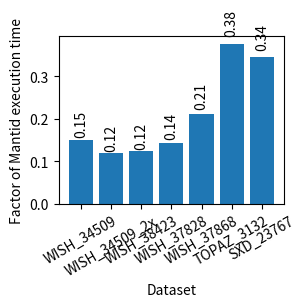

The script that saved this image: (Note: this script raises an exception after producing the figure.)
#!/usr/bin/env python

# Plotting code mostly taken from: http://emptypipes.org/2013/11/09/matplotlib-multicategory-barchart/

import matplotlib.pyplot as plt
import matplotlib.cm as cm
import operator as o

import numpy as np


datasets = [
    'WISH_34509',
    'WISH_34509_2x',
    'WISH_38423',
    'WISH_37828',
    'WISH_37868',
    'TOPAZ_3132',
    'SXD_23767',
]

data_mantid = np.array([
    214.820,
    486.264,
    5.809,
    6.451,
    2.213,
    3.185,
    1.584,
])

data_prototype_32bit = np.array([
    32.200,
    57.877,
    0.717,
    0.930,
    0.468,
    1.195,
    0.546,
])

data_prototype_64bit = np.array([
    29.133,
    61.581,
    0.820,
    1.127,
    0.510,
    1.232,
    0.635,
])

data_prototype_128bit = np.array([
    50.431,
    0.0,
    1.327,
    2.003,
    0.736,
    1.559,
    1.146,
])

data_prototype_256bit = np.array([
    82.654,
    0.0,
    2.535,
    4.432,
    1.507,
    2.371,
    2.286,
])

# Normalise all data to Mantid execution times
data_prototype_32bit /= data_mantid
data_prototype_64bit /= data_mantid
data_prototype_128bit /= data_mantid
data_prototype_256bit /= data_mantid

# Create figure
fig = plt.figure()

def show_data(pos, ds, title):
    ax = fig.add_subplot(pos)

    p = ax.bar(datasets, ds)#np.concatenate((ds, np.array([1.0]))))

    # Show label at top of bars
    for b in p.patches:
        height = b.get_height()
        ax.text(b.get_x() + b.get_width()/2., 1.05*height,
                '{0:.2f}'.format(height), ha='center', va='bottom', rotation='vertical')

    # Set the x-axis tick labels to be equal to the datasets
    ax.set_xticklabels(datasets)
    for tick in ax.get_xticklabels():
        tick.set_rotation(30)

    # Axis labels
    ax.set_ylabel("Factor of Mantid execution time")
    ax.set_xlabel("Dataset")

    # Grid lines
    ax.grid(b=True, axis='y', which='major', color='r', linestyle='-')

    ax.axhline(y=1.0, color='r', linestyle='-', linewidth=3)
    ax.annotate('Mantid baseline\n', xy=(0, 1.0), color='r', verticalalignment='baseline', linespacing=0)

    # Set graph title
    ax.set_title(title)

show_data(221, data_prototype_32bit, '32bit Morton coordinates')
show_data(222, data_prototype_64bit, '64bit Morton coordinates')
show_data(223, data_prototype_128bit, '128bit Morton coordinates')
show_data(224, data_prototype_256bit, '256bit Morton coordinates')

plt.subplots_adjust(hspace=0.4, wspace=0.4)
fig.set_size_inches(15, 15)
plt.savefig('results.png')
